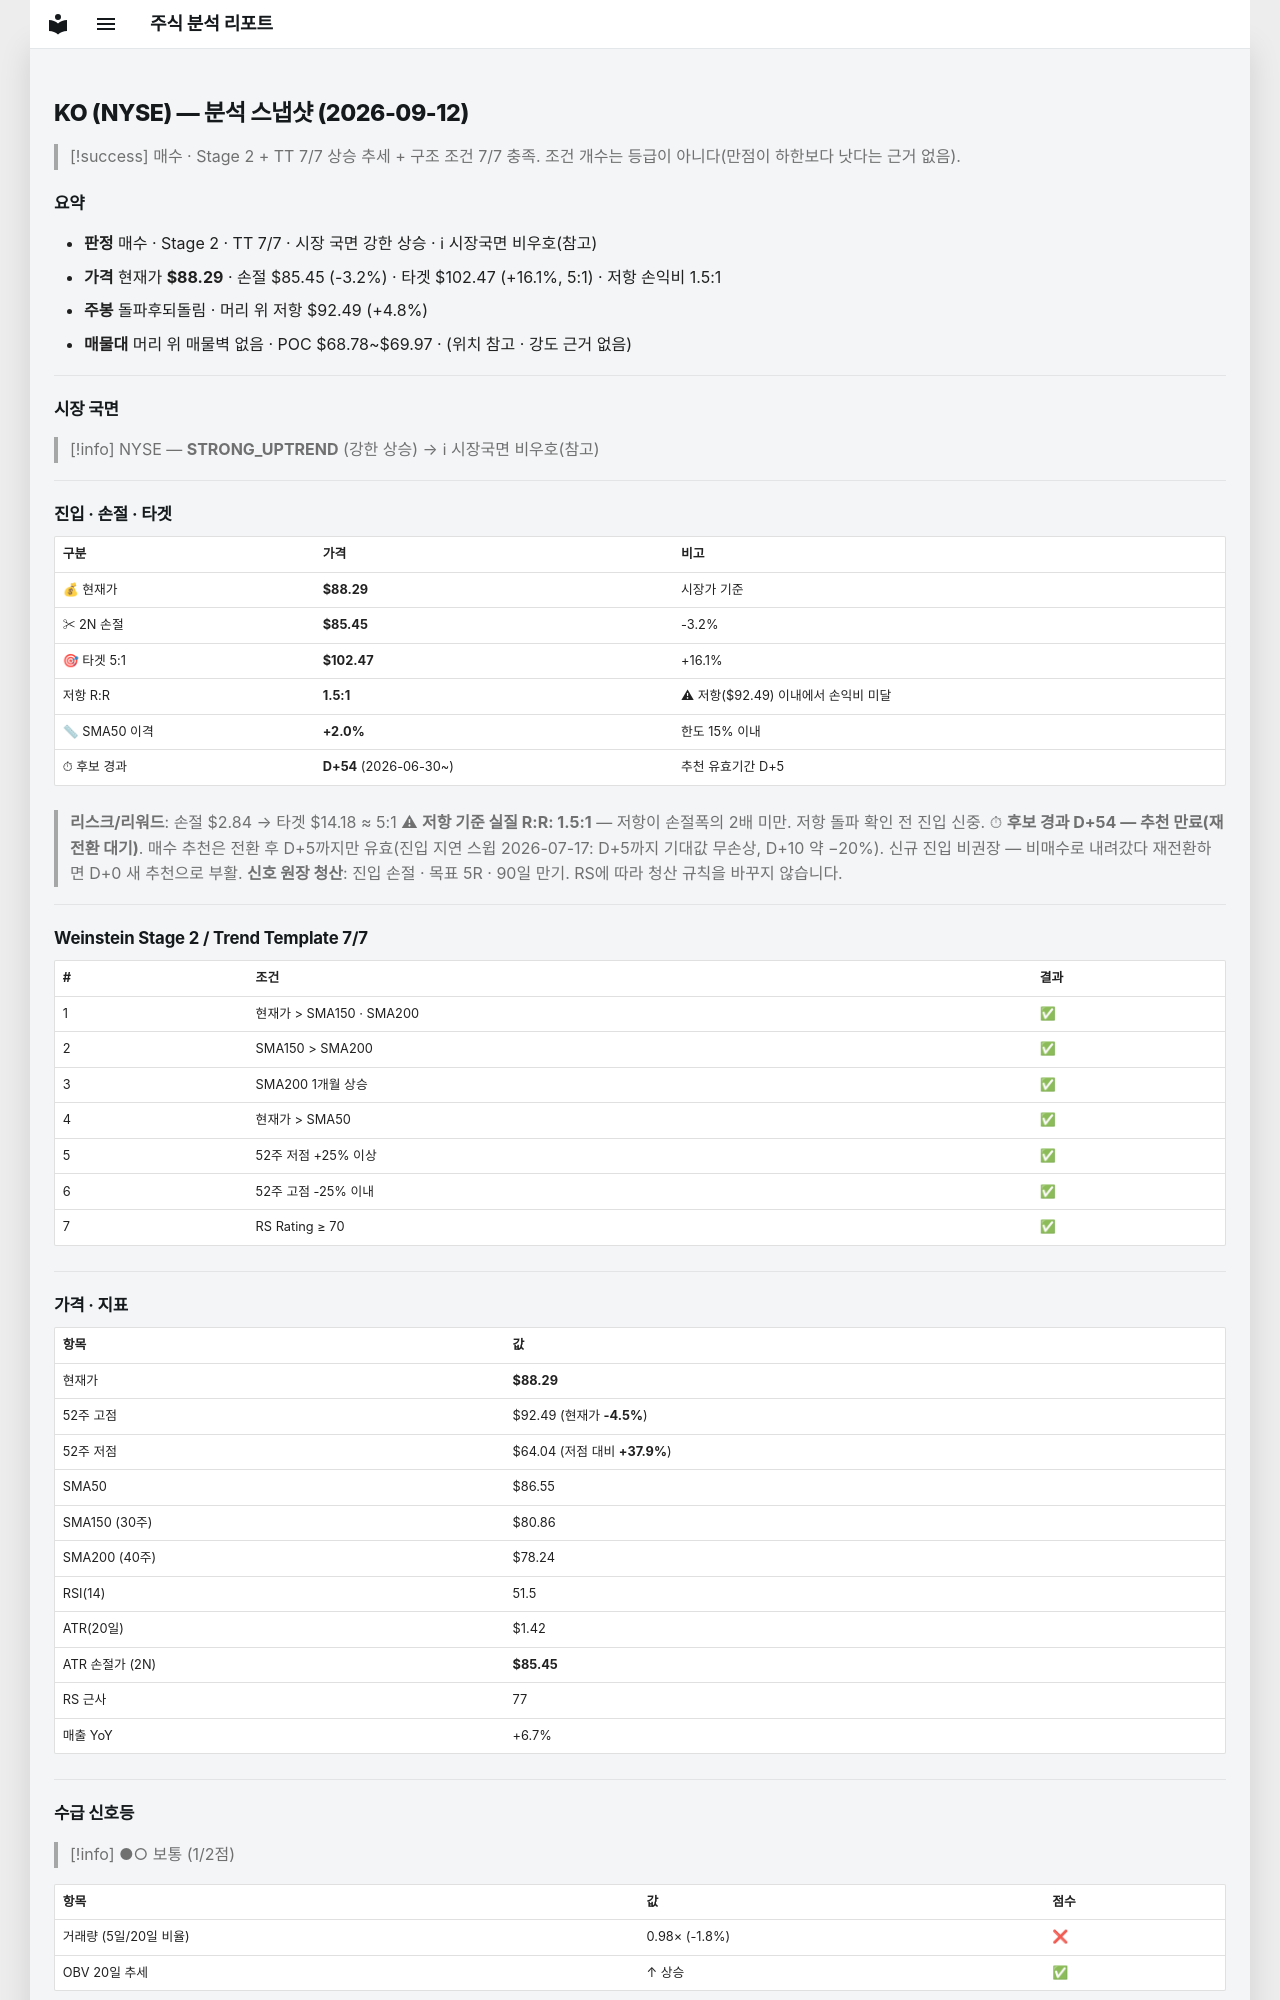

repository: soloandco/stock-reports · page: snapshots/KO-2026-09-12/index.html · generator: mkdocs

---
type: analysis-snapshot
title: KO 분석 스냅샷
ticker: KO
market: NYSE
created: 2026-09-12
updated: 2026-09-12
bar-date: 2026-09-11
verdict: 매수후보
real-rr: 1.48
sma50-gap-pct: 2.0
candidate-days: 54
candidate-since: 2026-06-30
weekly-position: 돌파후되돌림
weekly-overhead-price: 92.49
weekly-overhead-pct: 4.8
stage: 2
trend-template-score: 7
tt-max: 7
price: 88.29000091552734
stop-price: 85.45301284761867
market-regime: STRONG_UPTREND
supply-demand-score: 1/2
supply-demand-label: 보통
status: tracking
tags:
  - stock-agent
  - watchlist
  - KO
  - analysis
related:
  - "[[analysis-template]]"
---

# KO (NYSE) — 분석 스냅샷 (2026-09-12)

> [!success] 매수 · Stage 2 + TT 7/7
> 상승 추세 + 구조 조건 7/7 충족. 조건 개수는 등급이 아니다(만점이 하한보다 낫다는 근거 없음).

## 요약

- **판정** 매수 · Stage 2 · TT 7/7 · 시장 국면 강한 상승 · ℹ 시장국면 비우호(참고)
- **가격** 현재가 **$88.29** · 손절 $85.45 (-3.2%) · 타겟 $102.47 (+16.1%, 5:1) · 저항 손익비 1.5:1
- **주봉** 돌파후되돌림 · 머리 위 저항 $92.49 (+4.8%)
- **매물대** 머리 위 매물벽 없음 · POC $68.78~$69.97 · (위치 참고 · 강도 근거 없음)

---

## 시장 국면

> [!info] NYSE — **STRONG_UPTREND** (강한 상승) → ℹ 시장국면 비우호(참고)

---

## 진입 · 손절 · 타겟

| 구분 | 가격 | 비고 |
|------|------|------|
| 💰 현재가 | **$88.29** | 시장가 기준 |
| ✂ 2N 손절 | **$85.45** | -3.2% |
| 🎯 타겟 5:1 | **$102.47** | +16.1% |
| 저항 R:R | **1.5:1** | ⚠ 저항($92.49) 이내에서 손익비 미달 |
| 📏 SMA50 이격 | **+2.0%** | 한도 15% 이내 |
| ⏱ 후보 경과 | **D+54** (2026-06-30~) | 추천 유효기간 D+5 |

> **리스크/리워드**: 손절 $2.84 → 타겟 $14.18 ≈ 5:1
> ⚠ **저항 기준 실질 R:R: 1.5:1** — 저항이 손절폭의 2배 미만. 저항 돌파 확인 전 진입 신중.
> ⏱ **후보 경과 D+54 — 추천 만료(재전환 대기)**. 매수 추천은 전환 후 D+5까지만 유효(진입 지연 스윕 2026-07-17: D+5까지 기대값 무손상, D+10 약 −20%). 신규 진입 비권장 — 비매수로 내려갔다 재전환하면 D+0 새 추천으로 부활.
> **신호 원장 청산**: 진입 손절 · 목표 5R · 90일 만기. RS에 따라 청산 규칙을 바꾸지 않습니다.

---

## Weinstein Stage 2 / Trend Template 7/7

| # | 조건 | 결과 |
|---|------|------|
| 1 | 현재가 > SMA150 · SMA200 | ✅ |
| 2 | SMA150 > SMA200 | ✅ |
| 3 | SMA200 1개월 상승 | ✅ |
| 4 | 현재가 > SMA50 | ✅ |
| 5 | 52주 저점 +25% 이상 | ✅ |
| 6 | 52주 고점 -25% 이내 | ✅ |
| 7 | RS Rating ≥ 70 | ✅ |

---

## 가격 · 지표

| 항목 | 값 |
|------|---|
| 현재가 | **$88.29** |
| 52주 고점 | $92.49 (현재가 **-4.5%**) |
| 52주 저점 | $64.04 (저점 대비 **+37.9%**) |
| SMA50 | $86.55 |
| SMA150 (30주) | $80.86 |
| SMA200 (40주) | $78.24 |
| RSI(14) | 51.5 |
| ATR(20일) | $1.42 |
| ATR 손절가 (2N) | **$85.45** |
| RS 근사 | 77 |
| 매출 YoY | +6.7% |

---
## 수급 신호등

> [!info] ●○ 보통 (1/2점)

| 항목 | 값 | 점수 |
|------|------|------|
| 거래량 (5일/20일 비율) | 0.98× (-1.8%) | ❌ |
| OBV 20일 추세 | ↑ 상승 | ✅ |

> **판독법**: 거래량이 20일 평균보다 20% 이상 많고 OBV(온밸런스볼륨)가 상승 중이면 매집 수급이 강한 것으로 판단합니다.

---
